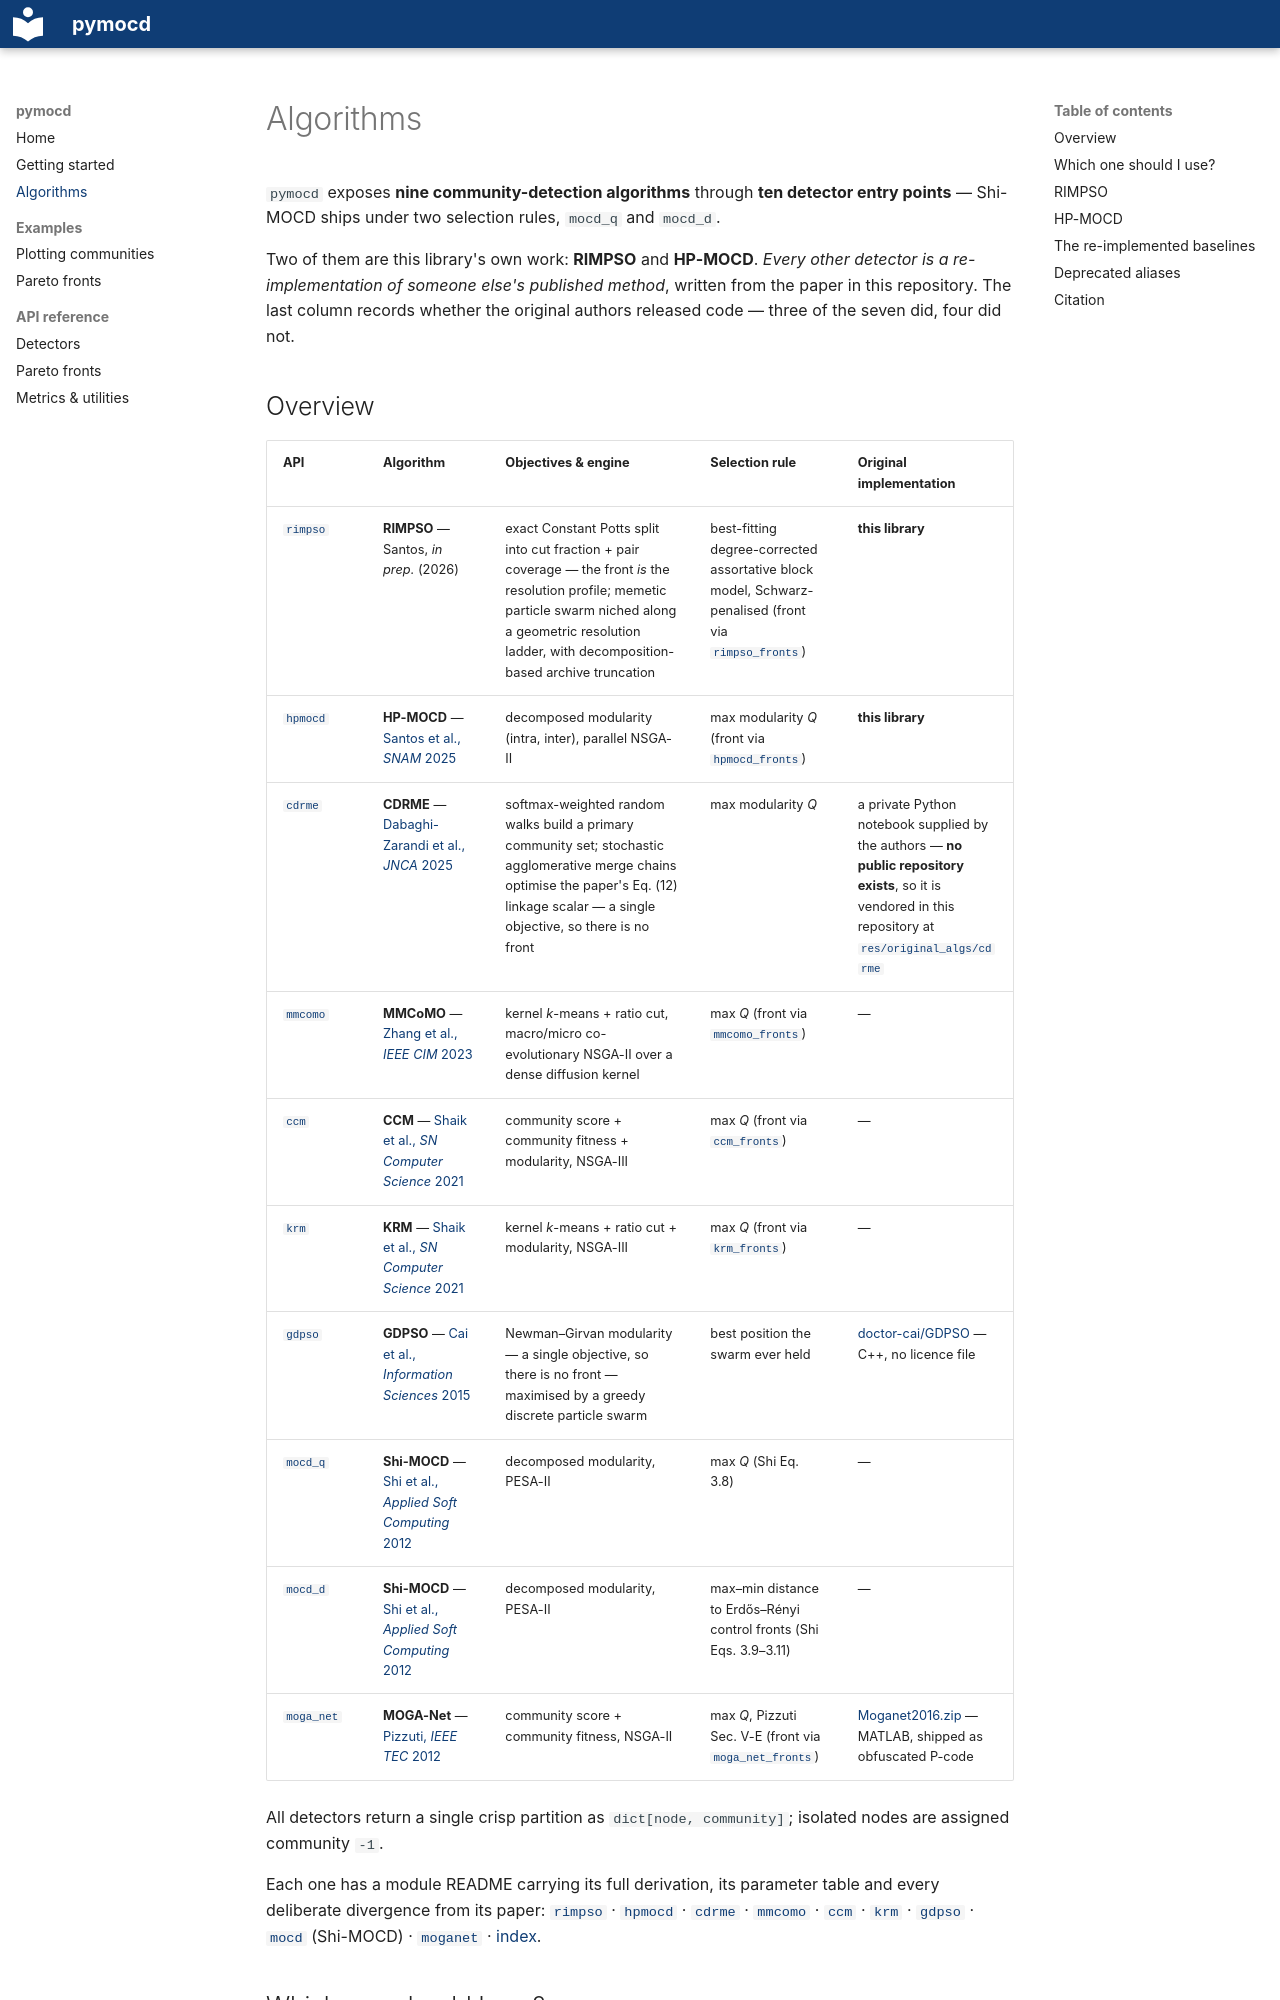

repository: oliveira-sh/pymocd · page: algorithms/index.html · generator: mkdocs

# Algorithms

`pymocd` exposes **nine community-detection algorithms** through **ten
detector entry points** — Shi-MOCD ships under two selection rules, `mocd_q`
and `mocd_d`.

Two of them are this library's own work: **RIMPSO** and
**HP-MOCD**. *Every other detector is a re-implementation of someone else's
published method*, written from the paper in this repository. The last column
records whether the original authors released code — three of the seven did,
four did not.
